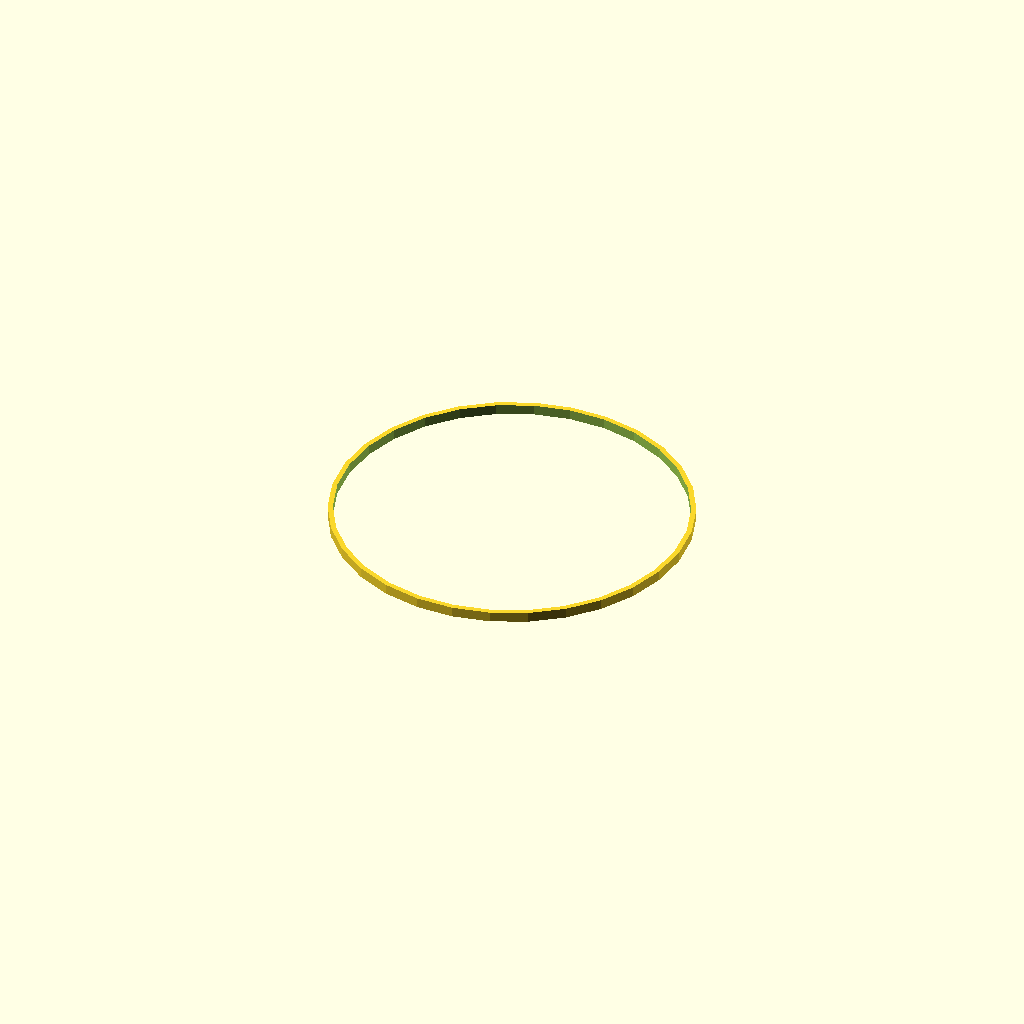
Cell 1: rendered with the file's own defaults.
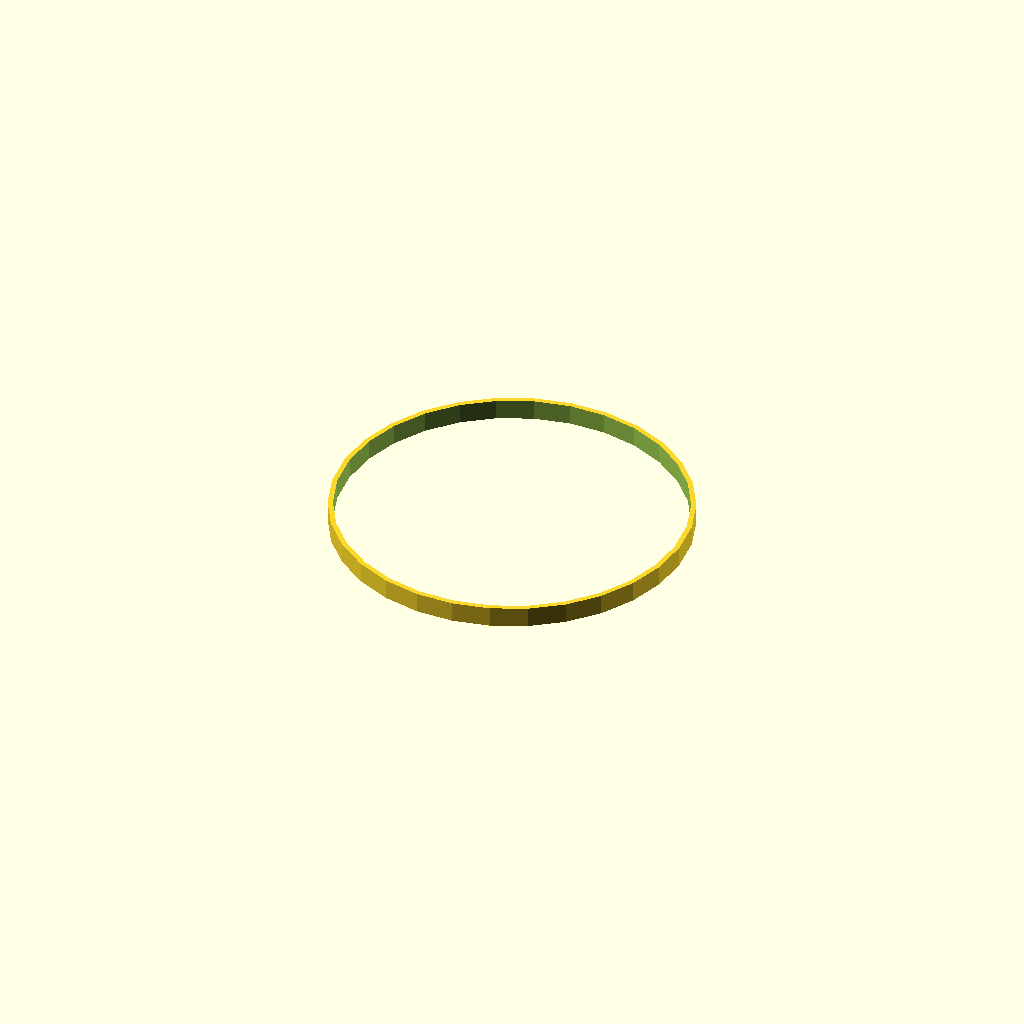
Cell 2 — height set to 4, the other parameters unchanged.
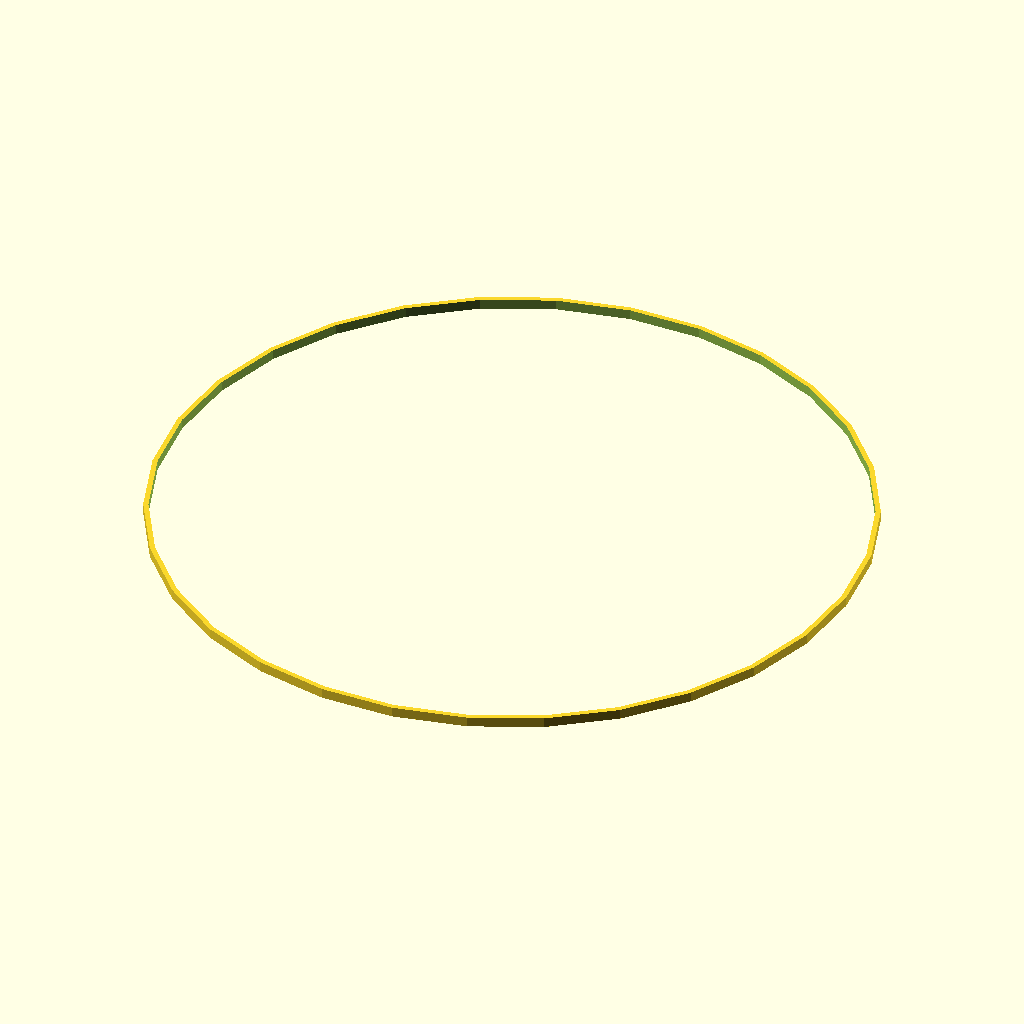
Cell 3: diameter = 70 (everything else at default).
All cells are drawn from one camera (rotation 55°, 0°, 25°, orthographic, colour scheme Cornfield), so only the parameter changes between them.
Source of the model, inputs/thingiverse/thing-1398057/files/behaviour-customizer.scad:
//Author: Lucia Prieto Godino
//mail: lucia.prieto@cantab.net
//February 2016
//Cover tubes behaviour

// Customazible variables

// height
height = 2; 
// diameter
diameter = 35; 

////////////////////////////////////////////////////////
module customizer_off(){};
////////////////////////////////////////////////////////

h1= height;
r1= diameter;
r2 = r1 -1;
h2 = 6 + h1;

module Base() {
cylinder(h= h1, r = r1, center = true);
}

//Base();

module inside() {
cylinder ( h = h2, r = r2, centre = true);
 translate ([0,0,-h2/2]){cylinder ( h = h2, r = r2, centre = true);}
}

//inside();

module final() {
difference () {Base() ; inside();}
}

final();
Parameter table extracted from the source (name, type, default, range or options):
height: number, default 2
diameter: number, default 35
